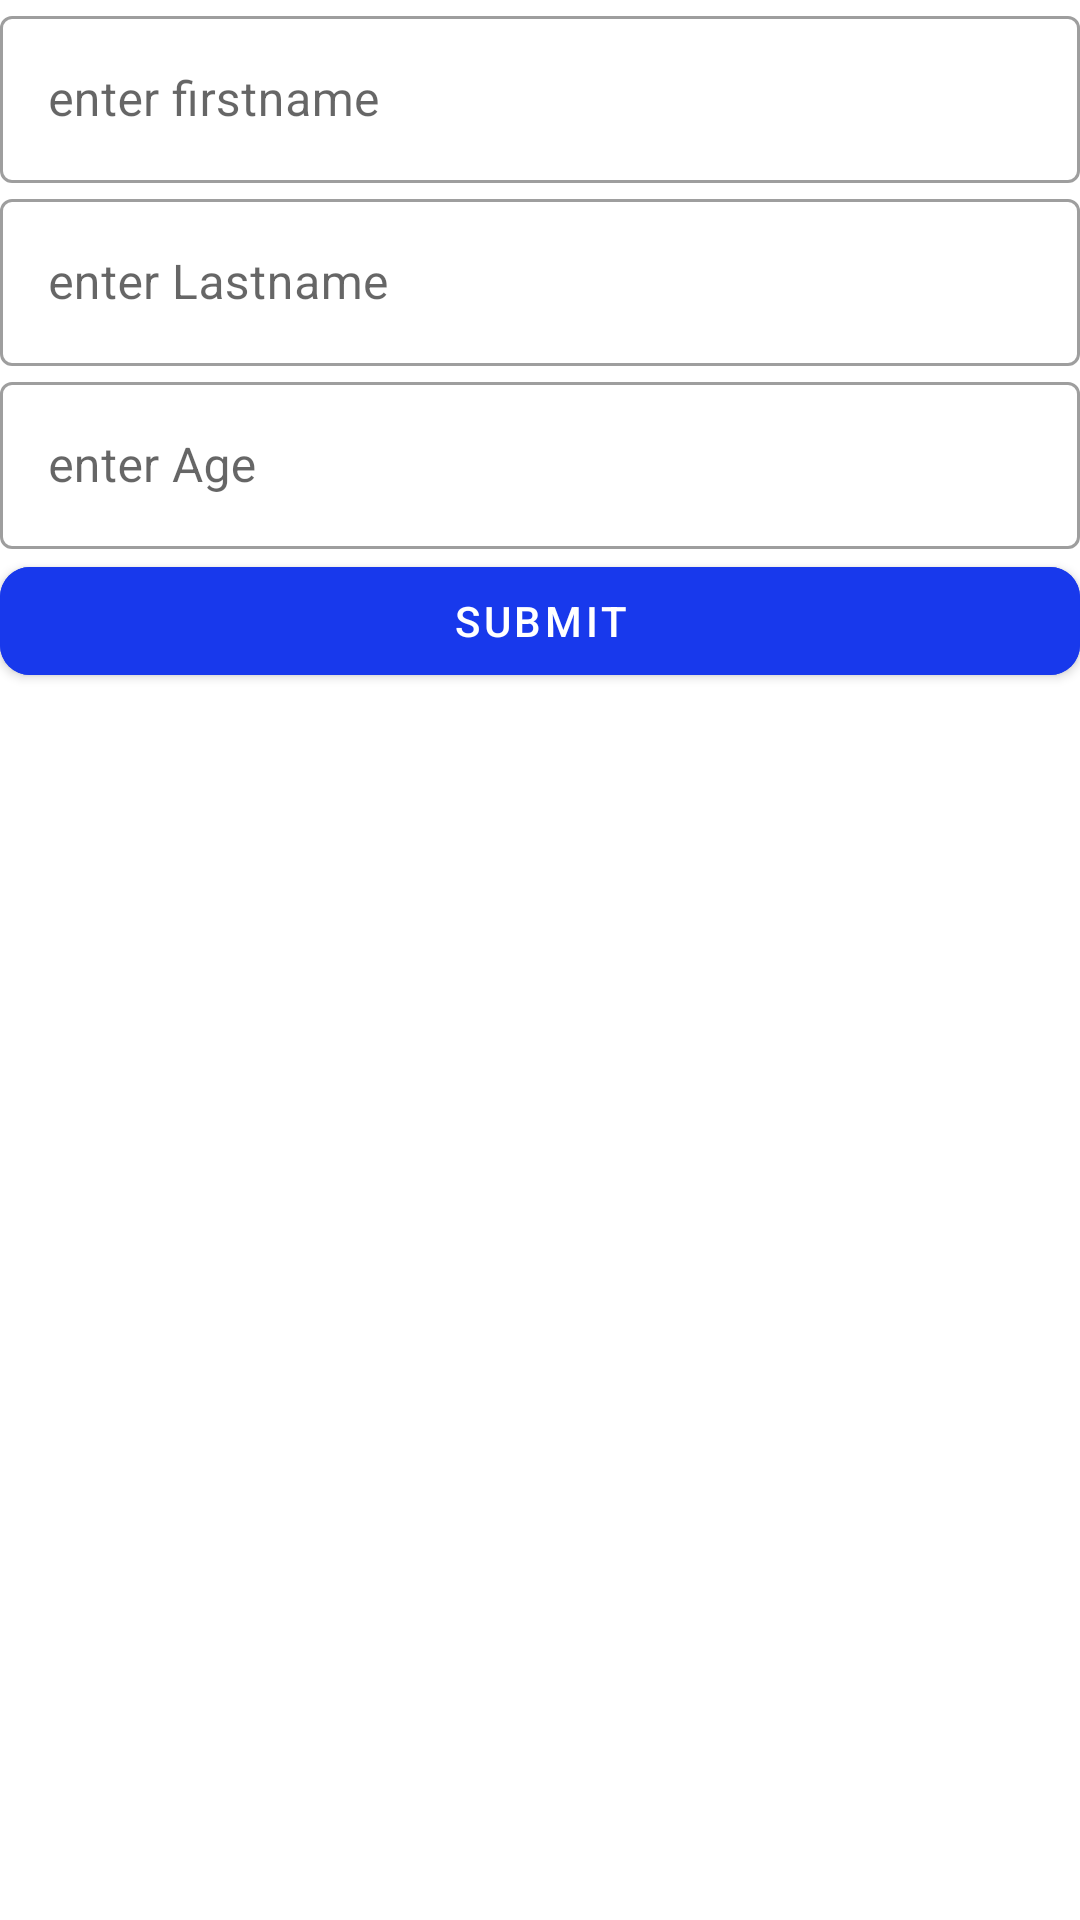

Here is an Android app screen rendered from its layout file. Give the layout XML and the strings, colors and styles it references.
<!-- AndroidManifest.xml: application theme Theme.KtApp -->
<!-- res/layout/add_user.xml -->
<?xml version="1.0" encoding="utf-8"?>
<LinearLayout
    xmlns:android="http://schemas.android.com/apk/res/android"
    xmlns:app="http://schemas.android.com/apk/res-auto"
    xmlns:tools="http://schemas.android.com/tools"
    android:layout_width="match_parent"
    android:layout_height="match_parent"
    android:orientation="vertical"
    tools:context=".fragments.Add"
    >

    <LinearLayout
        android:layout_marginTop="@dimen/_20ssp"
        android:layout_width="match_parent"
        android:background="#0A15DA"
        android:layout_height="wrap_content">
    </LinearLayout>
    <com.google.android.material.textfield.TextInputLayout
        android:layout_width="match_parent"
        android:hint="enter firstname"
        style="@style/Widget.MaterialComponents.TextInputLayout.OutlinedBox"
        android:layout_height="wrap_content">
    <com.google.android.material.textfield.TextInputEditText
        android:layout_width="match_parent"
        android:layout_height="wrap_content"
        android:id="@+id/fname"
        android:layout_margin="@dimen/_10sdp"
        />
    </com.google.android.material.textfield.TextInputLayout>
    <com.google.android.material.textfield.TextInputLayout
        android:layout_width="match_parent"
        android:hint="enter Lastname"
        style="@style/Widget.MaterialComponents.TextInputLayout.OutlinedBox"
        android:layout_height="wrap_content">
    <com.google.android.material.textfield.TextInputEditText
        android:layout_width="match_parent"
        android:layout_height="wrap_content"

        android:id="@+id/lname"
        android:layout_margin="@dimen/_10sdp"
        />
    </com.google.android.material.textfield.TextInputLayout>

    <com.google.android.material.textfield.TextInputLayout
        android:layout_width="match_parent"
        android:hint="enter Age"
        style="@style/Widget.MaterialComponents.TextInputLayout.OutlinedBox"
        android:layout_height="wrap_content">
    <com.google.android.material.textfield.TextInputEditText
        android:layout_width="match_parent"
        android:layout_height="wrap_content"
        android:id="@+id/age"
        android:layout_margin="@dimen/_10sdp"
        />
    </com.google.android.material.textfield.TextInputLayout>


    <com.google.android.material.button.MaterialButton
        android:layout_width="match_parent"
        android:layout_height="wrap_content"
        android:elevation="2dp"
        android:padding="8dp"
        android:text="SUBMIT"
        android:backgroundTint="#1839EC"
        app:cornerRadius="10dp"
        android:layout_margin="@dimen/_10sdp"
        android:id="@+id/submit"
        />


</LinearLayout>
<!-- resources referenced by this layout -->
<resources>
  <style name="Theme.KtApp" parent="Theme.MaterialComponents.Light.DarkActionBar">
          
          <item name="colorPrimary">@color/purple_500</item>
          <item name="colorPrimaryVariant">@color/purple_700</item>
          <item name="colorOnPrimary">@color/white</item>
          
          <item name="colorSecondary">@color/teal_200</item>
          <item name="colorSecondaryVariant">@color/teal_700</item>
          <item name="colorOnSecondary">@color/black</item>
          
          <item name="android:statusBarColor" tools:targetApi="l">?attr/colorPrimaryVariant</item>
          
      </style>
  <!-- not gathered from this repository: default colours our renderer supplied (Android Studio template values) -->
  <color name="purple_500">#FF6200EE</color>
  <color name="purple_700">#FF3700B3</color>
  <color name="teal_200">#FF03DAC5</color>
  <color name="teal_700">#FF018786</color>
  <color name="black">#FF000000</color>
  <color name="white">#FFFFFFFF</color>
</resources>
